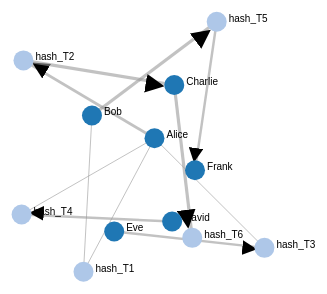
D3 v4 page, settled after 480 driven frames (8 s of simulated time); the page loaded 1 data file(s).



      var svg = d3.select("svg"),
          width = +svg.attr("width"),
          height = +svg.attr("height");

      var color = d3.scaleOrdinal(d3.schemeCategory20);

      var simulation = d3.forceSimulation()
          .force("link", d3.forceLink().id(function(d) { return d.id; }).distance(function(d){ return 150;}))
          .force("charge", d3.forceManyBody())
          .force("center", d3.forceCenter(width / 2, height / 2));

      d3.json("miserables.json", function(error, graph) {
        if (error) throw error;


        simulation
            .nodes(graph.nodes)
            .on("tick", ticked);

        simulation.force("link")
            .links(graph.links);

        // build the arrow.
        svg.append("svg:defs").selectAll("marker")
          .data(["end"])      // Different link/path types can be defined here
        .enter().append("svg:marker")    // This section adds in the arrows
          .attr("id", String)
          .attr("viewBox", "0 -5 10 10")
          .attr("refX", 15)
          .attr("refY", -1.5)
          .attr("markerWidth", 6)
          .attr("markerHeight", 6)
          .attr("orient", "auto")
        .append("svg:path")
          .attr("d", "M0,-5L10,0L0,5");

        var link = svg.selectAll(".link")
          .data(graph.links)
          .enter().append("line")
            .attr("class", "link")
            .attr("stroke-width", function(d) { return Math.sqrt(d.value); })
            .attr("marker-end", "url(#end)");

        var node = svg.selectAll(".node")
          .data(graph.nodes)
          .enter().append("svg:g")
            .attr("class", "node")
            .call(d3.drag().on("start", dragstarted)
              .on("drag", dragged)
              .on("end", dragended));
        node.append("circle")
            .attr("r", 10)
            .attr("fill", function(d) { return color(d.group); });

        node.append("text")
            .attr("dx", 12)
            .text(function(d) { return d.id });

        node.append("title")
            .text(function(d) { return d.id; });

        function ticked() {
          link
              .attr("x1", function(d) { return d.source.x; })
              .attr("y1", function(d) { return d.source.y; })
              .attr("x2", function(d) { return d.target.x; })
              .attr("y2", function(d) { return d.target.y; });

          node.attr("transform", function(d) { return "translate(" + d.x + "," + d.y + ")"; });
        }
      });

      function dragstarted(d) {
        if (!d3.event.active) simulation.alphaTarget(0.3).restart();
        d.fx = d.x;
        d.fy = d.y;
      }

      function dragged(d) {
        d.fx = d3.event.x;
        d.fy = d3.event.y;
      }

      function dragended(d) {
        if (!d3.event.active) simulation.alphaTarget(0);
        d.fx = null;
        d.fy = null;
      }

      

### data: miserables.json
{
 "nodes": [
  {
   "id": "Alice",
   "group": 1
  },
  {
   "id": "Bob",
   "group": 1
  },
  {
   "id": "Charlie",
   "group": 1
  },
  {
   "id": "David",
   "group": 1
  },
  {
   "id": "Eve",
   "group": 1
  },
  {
   "id": "Frank",
   "group": 1
  },
  {
   "id": "hash_T1",
   "group": 2
  },
  {
   "id": "hash_T2",
   "group": 2
  },
  "... 4 more items"
 ],
 "links": [
  {
   "source": "Alice",
   "target": "hash_T1",
   "value": 1
  },
  {
   "source": "hash_T1",
   "target": "Bob",
   "value": 1
  },
  {
   "source": "Alice",
   "target": "hash_T2",
   "value": 8
  },
  {
   "source": "hash_T2",
   "target": "Charlie",
   "value": 10
  },
  {
   "source": "Eve",
   "target": "hash_T3",
   "value": 6
  },
  {
   "source": "hash_T3",
   "target": "Alice",
   "value": 1
  },
  {
   "source": "David",
   "target": "hash_T4",
   "value": 6
  },
  {
   "source": "hash_T4",
   "target": "Alice",
   "value": 1
  },
  "... 3 more items"
 ]
}